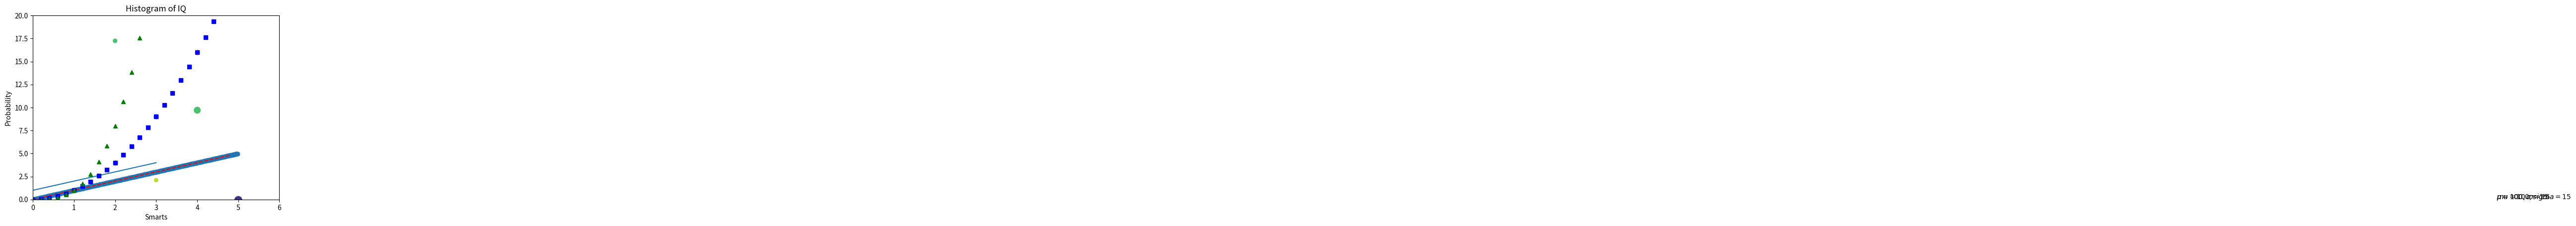
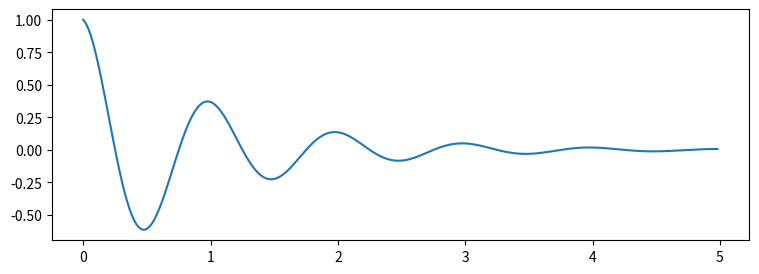
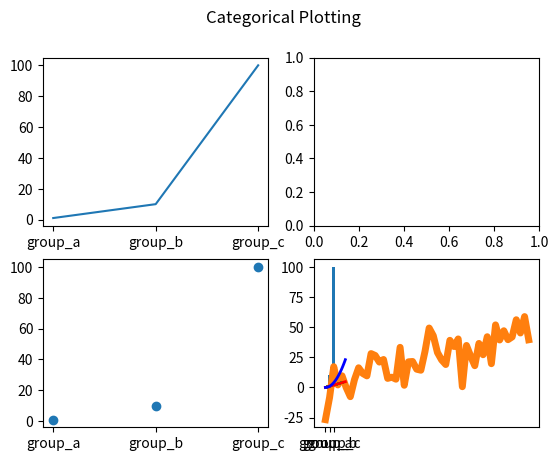
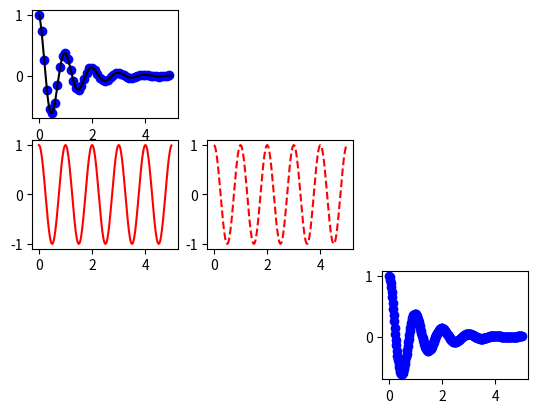
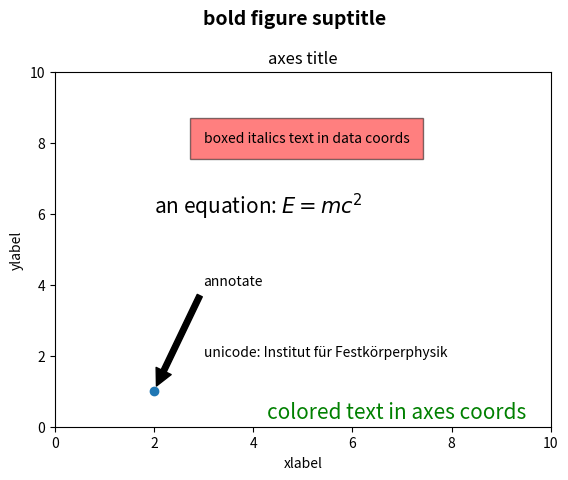
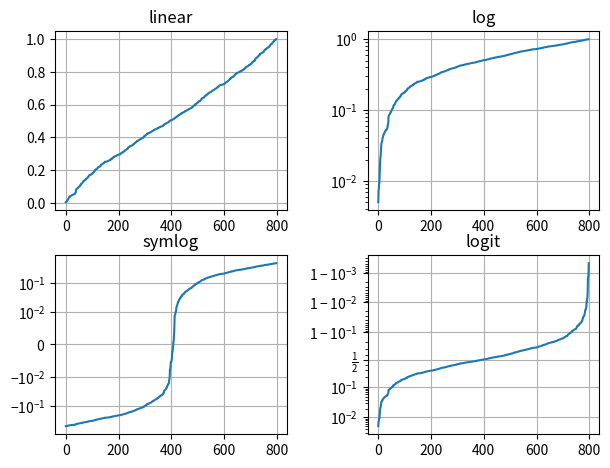
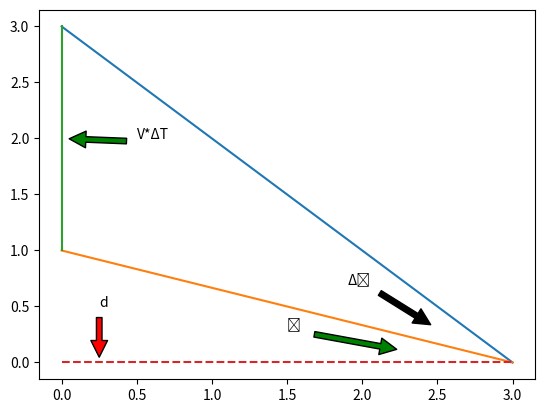

Python code for these plots, in order:
# -*- coding: utf-8 -*-
"""
Created on Sat Aug 21 10:38:20 2021

@author: ricky
"""

"""intro"""
import matplotlib.pyplot as plt
import numpy as np
# default generate x sequence as the same length but start from 0 : [0,1,2,3]
plt.plot([1,2,3,4])
plt.ylabel("some things")
# 用plt.show可將當前結果輸出
plt.show()

"""Formatting the style of your plot"""
# x sequence [1,2,3,4], y sequence [1,4,9,16]
plt.plot([1,2,3,4],[1,4,9,16],'ro')
# axis : [xmin, xmax, ymin, ymax]
plt.axis([0,6,0,20])
plt.show


# np.arange(min, max, interval), sequence
t = np.arange(0,5,0.2)
# red dashes, blue squares, green triangles
plt.plot(t,t,'r--', t,t**2,'bs', t,t**3,'g^')
plt.show()


"""Plotting with keyword strings"""
# np.random.randint(min, max, n), random
# np.random.randn 隨機產生數字
data = {
        'a':np.arange(50),
        'c':np.random.randint(0,50,50),
        'd':np.random.randn(50)}
data['b'] = data['a'] + 10 * np.random.randn(50)
data['d'] = np.abs(data['d']) * 100

# c=color, s=shape
plt.scatter('a','b',c='c',s='d',data=data)
plt.xlabel('entry a')
plt.ylabel('entry b')
plt.show()

"""Plotting with categorical variables"""
# subplot : https://vimsky.com/zh-tw/examples/usage/matplotlib-pyplot-subplots-in-python.html
names = ['group_a','group_b','group_c']
values = [1,10,100]
plt.figure(figsize=(9, 3))
fig, axs = plt.subplots(2,2)
axs[0,0].plot(names, values)
axs[1,0].scatter(names, values)
axs[1,1].bar(names, values)
plt.suptitle('Categorical Plotting')
plt.show()


"""Controlling line properties"""
plt.plot('a','b',data=data, linewidth=2)    
plt.plot('a','b',data=data, linewidth=5)

# unpacking
# https://www.learncodewithmike.com/2019/12/python-unpacking.html
# https://stackoverflow.com/questions/43222586/python-trailing-comma-in-object-name
line, = plt.plot(t,t,'--')
line.set_antialiased(False)

lines = plt.plot(t,t,'r',t,t**2,'b')
# plt.setp對plot內的物件統一調整用
plt.setp(lines, linewidth=2.0)

"""Working with multiple figures and axes"""
def f(t):
    return np.exp(-t) * np.cos(2*np.pi*t)
t1 = np.arange(0,5,0.1)
t2 = np.arange(0,5,0.02)
plt.figure()

plt.subplot(331)
plt.plot(t1,f(t1),'bo',t2,f(t2),'k')

plt.subplot(335)
plt.plot(t2, np.cos(2*np.pi*t2),'r--')

plt.subplot(339)
plt.plot(t1,f(t1),'k',t2,f(t2),'bo')

plt.subplot(334)
plt.plot(t2, np.cos(2*np.pi*t2),'r')
plt.show

# 切換不同plot之間的操作
plt.figure(1)
plt.title('test')

plt.figure(2)
plt.plot(t2,f(t2))

plt.figure(1)
plt.scatter(t2,t2)


"""Working with text"""
mu, sigma = 100,15
x = mu + sigma * np.random.randn(10000)
n, bins, patches = plt.hist(x, 50, density=1, facecolor='g', alpha=0.75)
plt.xlabel("Smarts")
plt.ylabel("Probability")
plt.title("Histogram of IQ")
# \ 會把後面加上的東西變成符號
# 下列三種情況
plt.text(60,0.025,r'$mu=100, sigma=15$')
plt.text(60,0.025,r'$\mu=100,\sigma=15$')
plt.text(60,0.025,r'$\mu=100,\ \sigma=15$')

# example
fig = plt.figure()
ax = fig.add_subplot()
fig.subplots_adjust(top=0.85)

# Set titles for the figure and the subplot respectively
fig.suptitle('bold figure suptitle', fontsize=14, fontweight='bold')
ax.set_title('axes title')
ax.set_xlabel('xlabel')
ax.set_ylabel('ylabel')
# Set both x- and y-axis limits to [0, 10] instead of default [0, 1]
ax.axis([0, 10, 0, 10])
ax.text(3, 8, 'boxed italics text in data coords', style='italic',
        bbox={'facecolor': 'red', 'alpha': 0.5, 'pad': 10})
ax.text(2, 6, r'an equation: $E=mc^2$', fontsize=15)
ax.text(3, 2, 'unicode: Institut für Festkörperphysik')
ax.text(0.95, 0.01, 'colored text in axes coords',
        verticalalignment='bottom', horizontalalignment='right',
        transform=ax.transAxes,
        color='green', fontsize=15)
ax.plot([2], [1], 'o')
ax.annotate('annotate', xy=(2, 1), xytext=(3, 4),
            arrowprops=dict(facecolor='black', shrink=0.05))
plt.show()


"""Logarithmic and other nonlinear axes"""
# Fixing random state for reproducibility
np.random.seed(19680801)

# make up some data in the open interval (0, 1)
y = np.random.normal(loc=0.5, scale=0.4, size=1000)
y = y[(y > 0) & (y < 1)]
y.sort()
x = np.arange(len(y))

# plot with various axes scales
plt.figure()

# linear
plt.subplot(221)
plt.plot(x, y)
plt.yscale('linear')
plt.title('linear')
plt.grid(True)

# log
plt.subplot(222)
plt.plot(x, y)
plt.yscale('log')
plt.title('log')
plt.grid(True)

# symmetric log
plt.subplot(223)
plt.plot(x, y - y.mean())
plt.yscale('symlog', linthresh=0.01)
plt.title('symlog')
plt.grid(True)

# logit
plt.subplot(224)
plt.plot(x, y)
plt.yscale('logit')
plt.title('logit')
plt.grid(True)
# Adjust the subplot layout, because the logit one may take more space
# than usual, due to y-tick labels like "1 - 10^{-3}"
plt.subplots_adjust(top=0.92, bottom=0.08, left=0.10, right=0.95, hspace=0.25,
                    wspace=0.35)

plt.show()


#shiny科普圖(月亮)
fig = plt.figure()
ax = fig.add_subplot()
ax.annotate('V*\u0394T', xy=(0,2), xytext=(0.5, 2),
            arrowprops=dict(facecolor='green', shrink=0.1))
ax.annotate('d', xy=(0.25,0), xytext=(0.25, 0.5),
            arrowprops=dict(facecolor='red', shrink=0.1))
ax.annotate('\u0394\u03F4', xy=(2.5,0.3), xytext=(1.9, 0.7),
            arrowprops=dict(facecolor='black', shrink=0.1))
ax.annotate('\u03F4', xy=(2.3,0.1), xytext=(1.5, 0.3),
            arrowprops=dict(facecolor='green', shrink=0.1))
x=[0,3]
y=[3,0]
plt.plot(x, y)
x=[0,3]
y=[1,0]
plt.plot(x, y)
x=[0,0]
y=[3,1]
plt.plot(x, y)
x=[0,3]
y=[0,0]
plt.plot(x, y,'--')
